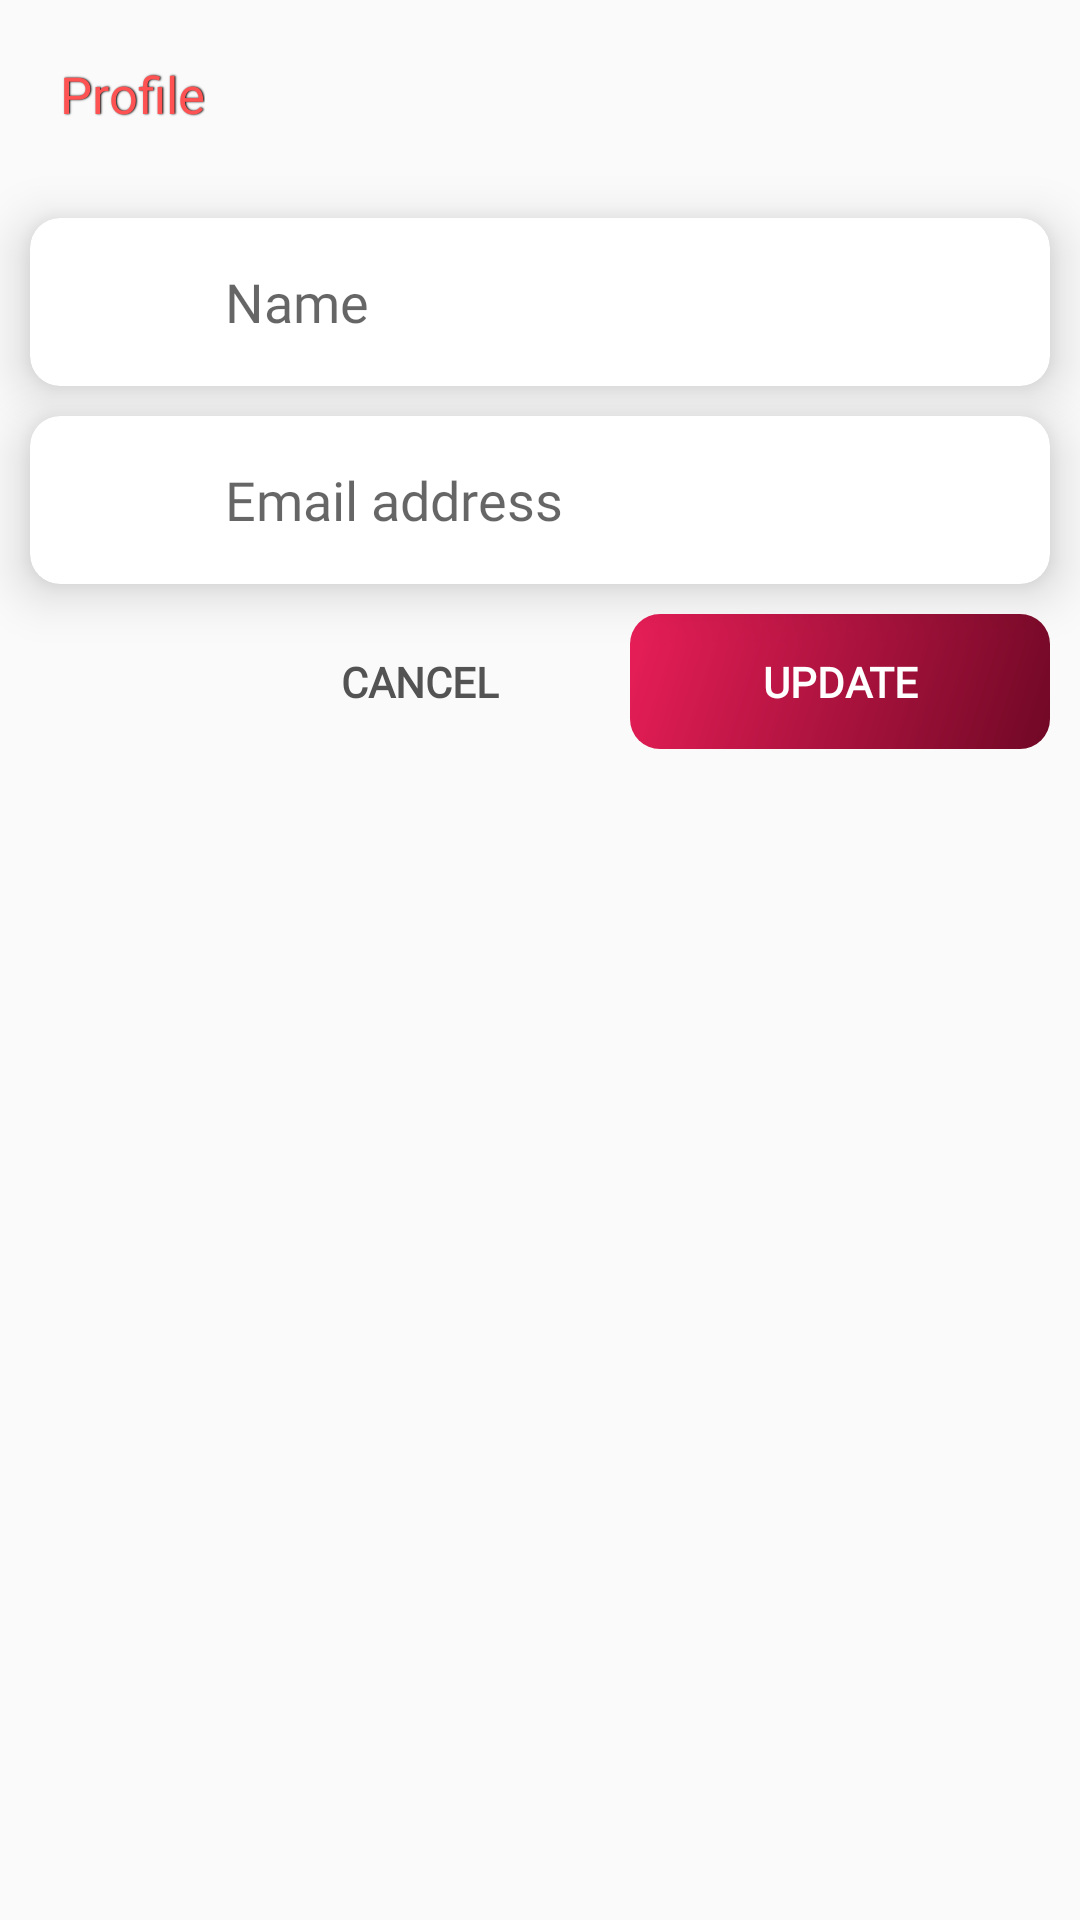

Produce the Android XML layout that renders to this screen, including the resource entries it uses.
<!-- AndroidManifest.xml: application theme AppTheme -->
<!-- res/layout/alert_update_profile.xml -->
<?xml version="1.0" encoding="utf-8"?>
<LinearLayout xmlns:android="http://schemas.android.com/apk/res/android"
    xmlns:app="http://schemas.android.com/apk/res-auto"
    android:layout_width="match_parent"
    android:layout_height="wrap_content"
    android:orientation="vertical">

    <TextView
        android:id="@+id/tv_update_ingr"
        android:layout_width="wrap_content"
        android:layout_height="wrap_content"
        android:layout_gravity="bottom"
        android:layout_margin="20dp"
        android:fontFamily="@font/pt_sans_bold"
        android:shadowColor="@android:color/black"
        android:shadowDx="1"
        android:shadowDy="0"
        android:shadowRadius="1"
        android:text="Profile"
        android:textColor="@color/colorPrimary"
        android:textSize="17sp" />

    <androidx.cardview.widget.CardView
        android:layout_width="match_parent"
        android:layout_height="wrap_content"
        android:layout_gravity="bottom"
        android:layout_marginLeft="10dp"
        android:layout_marginTop="10dp"
        android:layout_marginRight="10dp"
        android:clipChildren="false"
        android:clipToPadding="false"
        android:divider="@android:color/transparent"
        android:dividerHeight="0.0px"
        android:elevation="3dp"
        app:cardCornerRadius="10dp"
        app:cardElevation="10dp"
        app:cardPreventCornerOverlap="false">

        <LinearLayout
            android:layout_width="match_parent"
            android:layout_height="match_parent"
            android:layout_marginLeft="20dp"
            android:gravity="center_vertical"
            android:orientation="horizontal">

            <ImageView
                android:layout_width="20dp"
                android:layout_height="22dp"
                android:src="@drawable/ic_person"
                android:tint="@color/med_grey" />

            <EditText
                android:id="@+id/et_update_profile_name"
                android:layout_width="match_parent"
                android:layout_height="56dp"
                android:layout_marginLeft="15dp"
                android:layout_marginRight="20dp"
                android:background="@null"
                android:fontFamily="@font/pt_sans"
                android:hint="Name"
                android:inputType="textPersonName"
                android:paddingLeft="10dp" />

        </LinearLayout>

    </androidx.cardview.widget.CardView>

    <androidx.cardview.widget.CardView
        android:layout_width="match_parent"
        android:layout_height="wrap_content"
        android:layout_gravity="bottom"
        android:layout_marginLeft="10dp"
        android:layout_marginTop="10dp"
        android:layout_marginRight="10dp"
        android:clipChildren="false"
        android:clipToPadding="false"
        android:divider="@android:color/transparent"
        android:dividerHeight="0.0px"
        android:elevation="3dp"
        app:cardCornerRadius="10dp"
        app:cardElevation="10dp"
        app:cardPreventCornerOverlap="false">

        <LinearLayout
            android:layout_width="match_parent"
            android:layout_height="match_parent"
            android:layout_marginLeft="20dp"
            android:gravity="center_vertical"
            android:orientation="horizontal">

            <ImageView
                android:layout_width="20dp"
                android:layout_height="22dp"
                android:src="@drawable/ic_email"
                android:tint="@color/med_grey" />

            <EditText
                android:id="@+id/et_update_profile_email"
                android:layout_width="match_parent"
                android:layout_height="56dp"
                android:layout_marginLeft="15dp"
                android:clickable="false"
                android:editable="false"
                android:backgroundTint="#DDDCDC"
                android:textColor="#DDDCDC"
                android:layout_marginRight="20dp"
                android:background="@null"
                android:fontFamily="@font/pt_sans"
                android:hint="Email address"
                android:inputType="textEmailAddress"
                android:paddingLeft="10dp" />

        </LinearLayout>

    </androidx.cardview.widget.CardView>

    <LinearLayout
        android:layout_width="match_parent"
        android:layout_height="45dp"
        android:layout_marginTop="10dp"
        android:layout_marginBottom="20dp"
        android:orientation="horizontal">

        <TextView
            android:layout_width="0dp"
            android:layout_height="match_parent"
            android:layout_weight="0.5"
            android:fontFamily="@font/pt_sans"
            android:gravity="center"
            android:text="" />

        <TextView
            android:id="@+id/tv_alert_update_profile_cancel"
            android:layout_width="0dp"
            android:layout_height="match_parent"
            android:layout_weight="1"
            android:fontFamily="@font/pt_sans"
            android:gravity="center"
            android:text="Cancel"
            android:textAllCaps="true"
            android:textColor="@color/dark_grey"
            android:textStyle="bold" />

        <TextView
            android:id="@+id/tv_alert_update_profile"
            android:layout_width="0dp"
            android:layout_height="match_parent"
            android:layout_marginRight="10dp"
            android:layout_weight="1"
            android:background="@drawable/btn_grident"
            android:fontFamily="@font/pt_sans"
            android:gravity="center"
            android:text="Update"
            android:textAllCaps="true"
            android:textColor="@android:color/white"
            android:textStyle="bold" />

    </LinearLayout>
</LinearLayout>
<!-- resources referenced by this layout -->
<resources>
  <color name="colorPrimary">#FF5353</color>
  <color name="dark_grey">#535353</color>
  <color name="med_grey">#A6A6A6</color>
  <!-- drawable btn_grident (drawable) -->
  <?xml version="1.0" encoding="utf-8"?>
  <shape xmlns:android="http://schemas.android.com/apk/res/android"
      android:shape="rectangle">
  
      <corners android:radius="10dp" />
  
      <gradient
          android:startColor="#700825"
          android:endColor="#E91E58"
          android:angle="135"
          />
  
  </shape>
  <style name="AppTheme" parent="Theme.AppCompat.Light.NoActionBar">
          
          <item name="colorPrimary">@color/colorPrimary</item>
          <item name="colorPrimaryDark">@color/colorPrimaryDark</item>
          <item name="colorAccent">@color/colorAccent</item>
      </style>
  <color name="colorPrimaryDark">#ED3030</color>
  <color name="colorAccent">#0ADAF4</color>
</resources>
